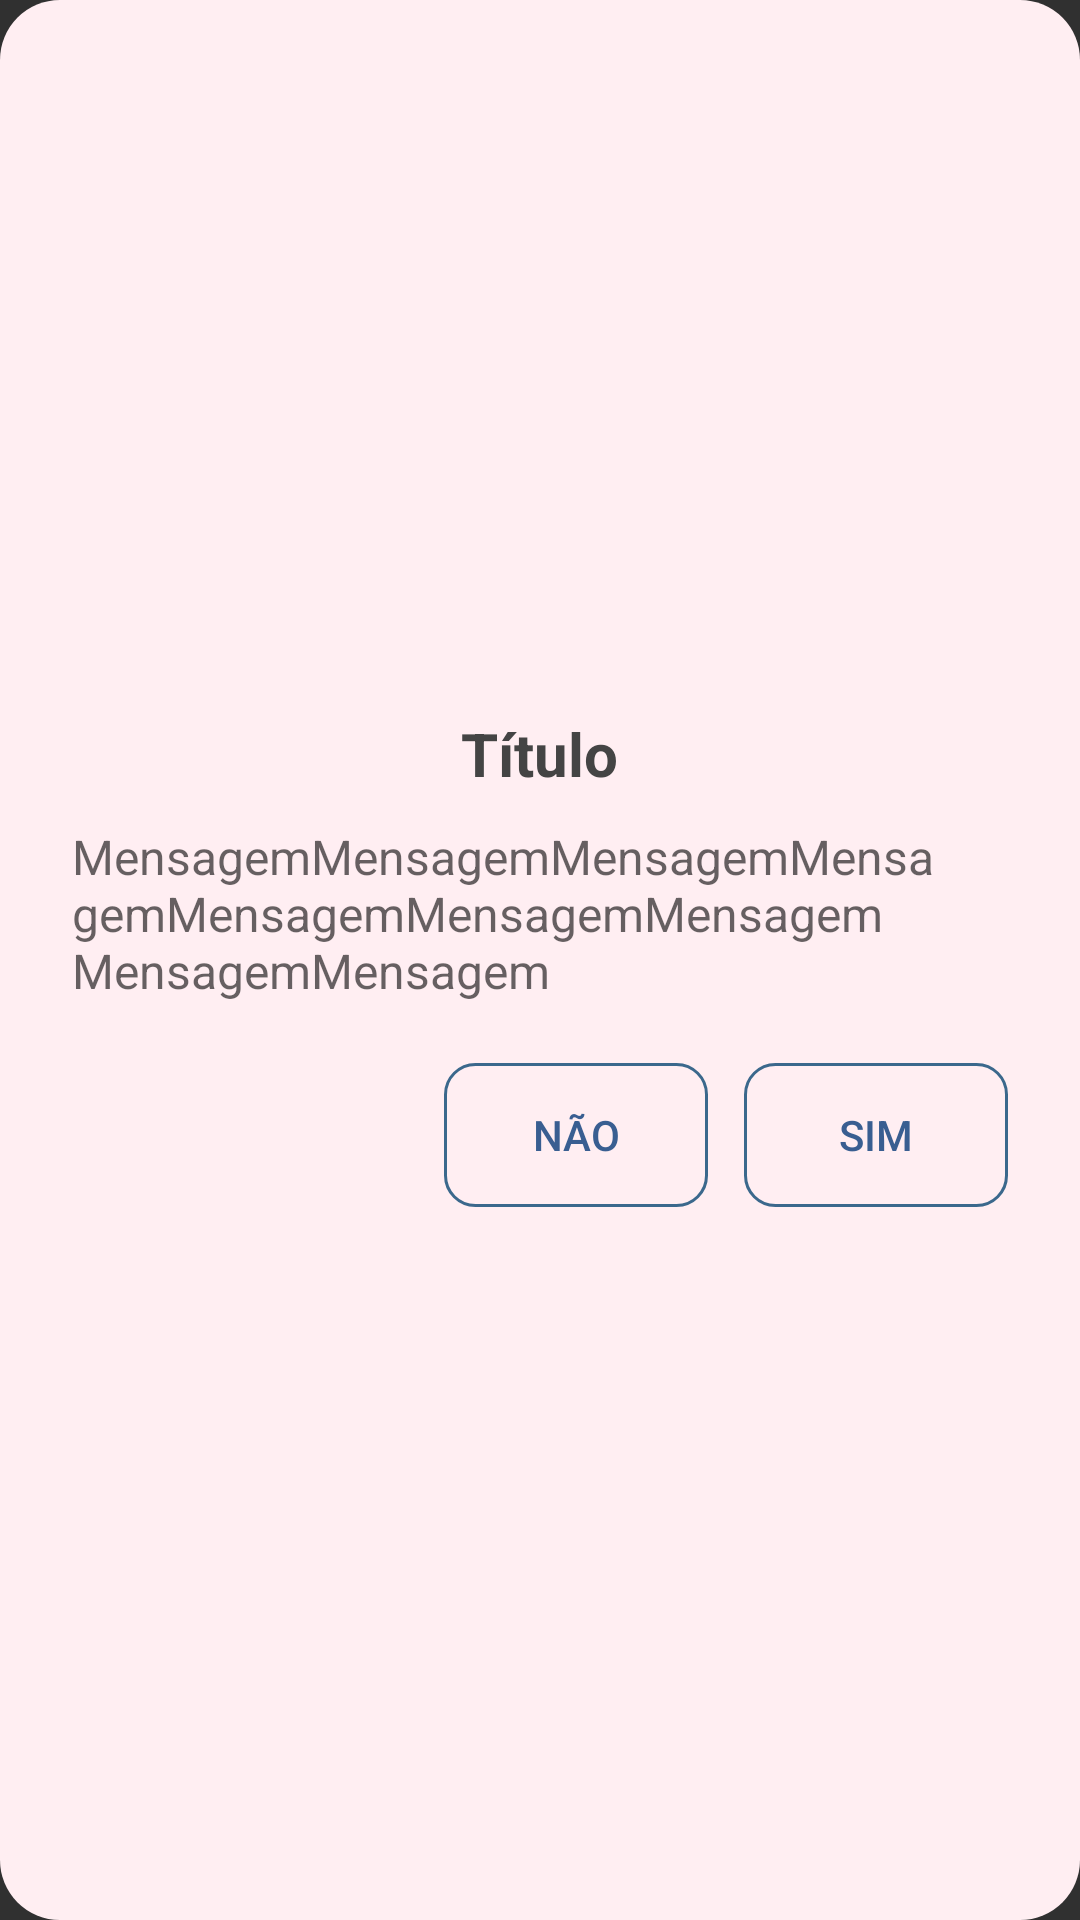

Android layout source for this screen:
<!-- AndroidManifest.xml: application theme Theme.AppListaAlunos -->
<!-- res/layout/custom_dialog.xml -->
<?xml version="1.0" encoding="utf-8"?>
<LinearLayout xmlns:android="http://schemas.android.com/apk/res/android"
    xmlns:tools="http://schemas.android.com/tools"
    android:layout_width="wrap_content"
    android:layout_height="wrap_content"
    android:orientation="vertical"
    android:padding="24dp"
    android:background="@drawable/bg_dialog"
    android:gravity="center">

    <TextView
        android:id="@+id/txtTitulo"
        android:layout_width="wrap_content"
        android:layout_height="wrap_content"
        android:text="@string/t_tulo"
        android:textColor="@color/text_primary"
        android:textSize="20sp"
        android:textStyle="bold"
        android:paddingBottom="10dp" />

    <TextView
        android:id="@+id/txtMensagem"
        android:layout_width="wrap_content"
        android:layout_height="wrap_content"
        android:text="@string/mensagem"
        android:textColor="@color/text_secundary"
        android:textSize="16sp"
        android:paddingBottom="20dp"/>

    <LinearLayout
        android:layout_width="match_parent"
        android:layout_height="wrap_content"
        android:orientation="horizontal"
        android:gravity="right"
        tools:ignore="RtlHardcoded">

        <Button
            android:id="@+id/btnNao"
            android:background="@drawable/button_background"
            android:textColor="@color/text"
            android:layout_width="wrap_content"
            android:layout_height="wrap_content"
            android:text="@string/nao"
            tools:ignore="ButtonStyle" />

        <Button
            android:id="@+id/btnSim"
            android:layout_width="wrap_content"
            android:layout_height="wrap_content"
            android:background="@drawable/button_background"
            android:textColor="@color/text"
            android:text="@string/sim"
            android:layout_marginLeft="12dp"
            tools:ignore="ButtonStyle" />
    </LinearLayout>

</LinearLayout>
<!-- resources referenced by this layout -->
<resources>
  <color name="text">#395e91</color>
  <color name="text_primary">#444444</color>
  <color name="text_secundary">#99000000</color>
  <!-- drawable bg_dialog (drawable) -->
  <?xml version="1.0" encoding="utf-8"?>
  <shape xmlns:android="http://schemas.android.com/apk/res/android">
      <solid android:color="@color/backgroud_app" />
      <corners android:radius="20dp" />
      <padding android:left="10dp" android:top="10dp"
          android:right="10dp" android:bottom="10dp"/>
  </shape>
  <!-- drawable button_background (drawable) -->
  <?xml version="1.0" encoding="utf-8"?>
  <layer-list xmlns:android="http://schemas.android.com/apk/res/android">
  <item>
      <shape android:shape="rectangle">
          <stroke android:width="1dp" android:color="#3b688c"/>
          <corners android:radius="10dp"/>
      </shape>
  </item>
  </layer-list>
  <string name="mensagem">MensagemMensagemMensagemMensagemMensagemMensagemMensagem MensagemMensagem</string>
  <string name="nao">Não</string>
  <string name="sim">Sim</string>
  <string name="t_tulo">Título</string>
  <style name="Theme.AppListaAlunos" parent="Theme.AppCompat.NoActionBar">
          
          <item name="colorPrimary">#63A5EF</item>
          <item name="colorPrimaryVariant">#3F8DDC</item>
          <item name="colorOnPrimary">#003B46</item>
          
          <item name="colorSecondary">#A1D9D1</item>
          <item name="colorSecondaryVariant">#72C1B8</item>
          <item name="colorOnSecondary">#003B46</item>
          
          <item name="android:statusBarColor" tools:targetApi="l">?attr/colorPrimaryVariant</item>
          
          <item name="colorOnBackground">#2D3748</item> 
          <item name="colorSurface">@color/backgroud_app</item> 
          <item name="colorOnSurface">#4A5568</item> 
      </style>
  <color name="backgroud_app">#ffeef2</color>
</resources>
